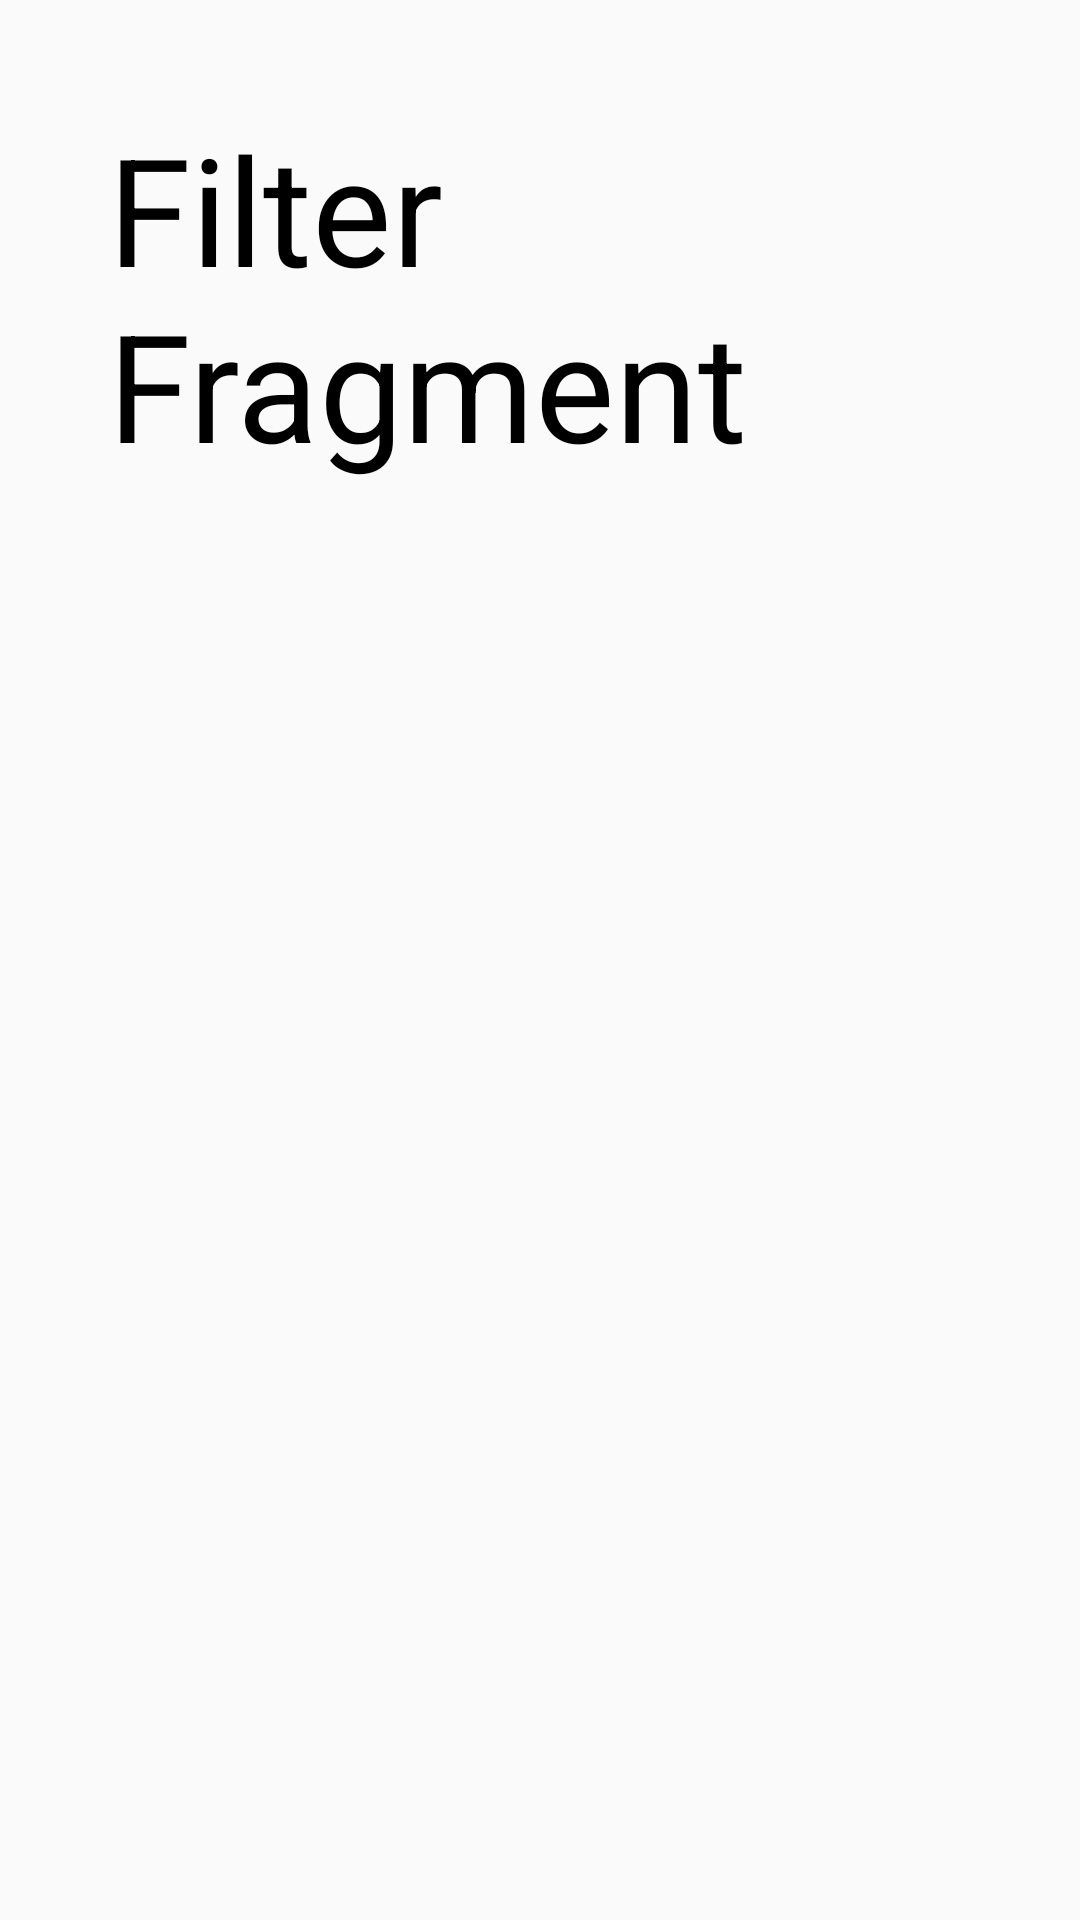

Android layout source for this screen:
<!-- AndroidManifest.xml: application theme AppTheme -->
<!-- res/layout/fragment_filter.xml -->
<FrameLayout xmlns:android="http://schemas.android.com/apk/res/android"
    xmlns:tools="http://schemas.android.com/tools"
    android:layout_width="match_parent"
    android:layout_height="match_parent"
    tools:context="com.arba.rifki.kelon.FilterFragment">

    
    <TextView
        android:padding="36dp"
        android:layout_width="wrap_content"
        android:layout_height="wrap_content"
        android:text="Filter Fragment"
        android:textColor="#000000"
        android:textSize="50dp" />

</FrameLayout>
<!-- resources referenced by this layout -->
<resources>
  <style name="AppTheme" parent="Theme.AppCompat.Light.NoActionBar">
          
          <item name="colorPrimary">#222222</item>
          <item name="colorPrimaryDark">#222222</item>
          <item name="colorAccent">#000</item>
      </style>
</resources>
